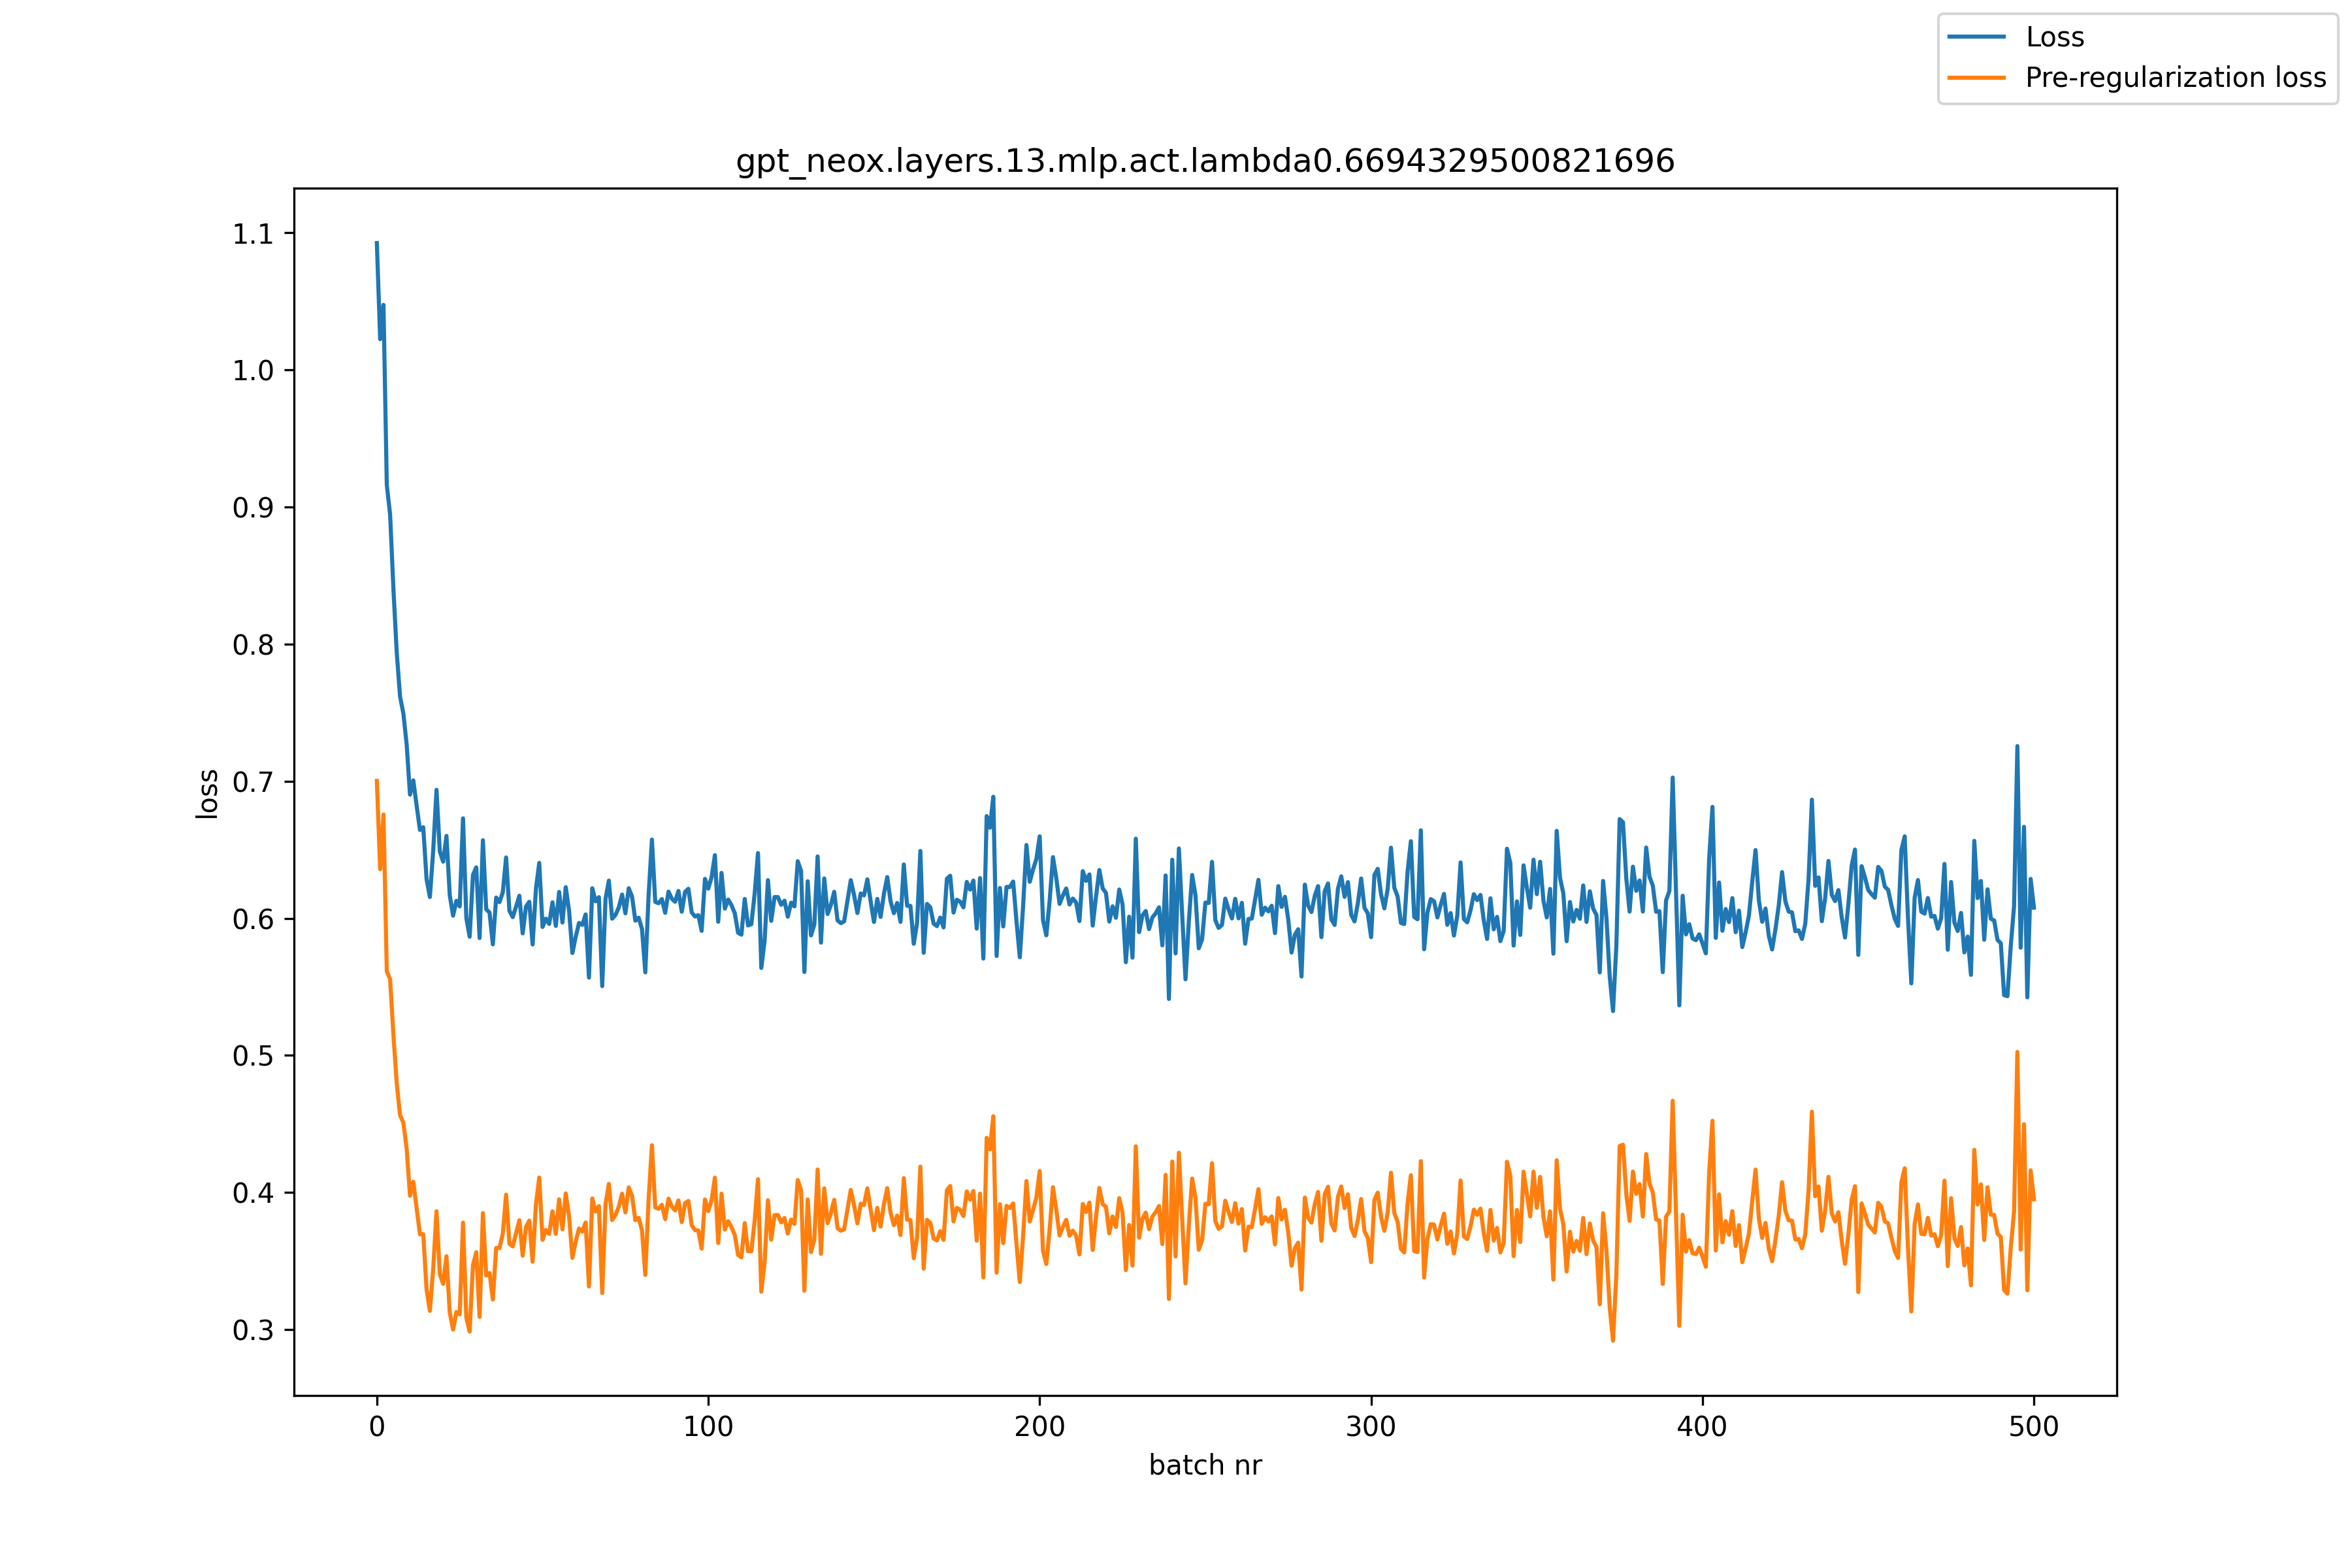

The table this chart was drawn from, first rows:
, loss, pre_reg_loss
0, 1.092, 0.7002
1, 1.022, 0.6358
2, 1.047, 0.6757
3, 0.9162, 0.5614
4, 0.8945, 0.5556
5, 0.84, 0.5149
6, 0.7938, 0.4797
7, 0.7617, 0.4565
8, 0.7494, 0.451
9, 0.7266, 0.4318
10, 0.6902, 0.3977
11, 0.7006, 0.4079
12, 0.6822, 0.3887
13, 0.6644, 0.3696
14, 0.6664, 0.3697
15, 0.6285, 0.3295
16, 0.6155, 0.3137
17, 0.6492, 0.3443
18, 0.6937, 0.3864
19, 0.6487, 0.3405
20, 0.6413, 0.3334
21, 0.6601, 0.3536
22, 0.6168, 0.3125
23, 0.6019, 0.3001
24, 0.6127, 0.3129
25, 0.6087, 0.3112
26, 0.6729, 0.3781
27, 0.6002, 0.3087
28, 0.5866, 0.2987
29, 0.6316, 0.3472
30, 0.6371, 0.3565
31, 0.5856, 0.3094
32, 0.6569, 0.3851
33, 0.6066, 0.3395
34, 0.6042, 0.3413
35, 0.581, 0.322
36, 0.6151, 0.3596
37, 0.6118, 0.3596
38, 0.619, 0.37
39, 0.6444, 0.3985
40, 0.6055, 0.3627
41, 0.6008, 0.3607
42, 0.6085, 0.3702
43, 0.6165, 0.3798
44, 0.589, 0.354
45, 0.6086, 0.3749
46, 0.612, 0.3796
47, 0.5809, 0.3496
48, 0.6215, 0.3912
49, 0.6404, 0.4109
50, 0.5937, 0.3656
51, 0.5998, 0.3728
52, 0.5959, 0.3699
53, 0.6117, 0.3863
54, 0.5945, 0.3699
55, 0.6192, 0.3951
56, 0.5969, 0.3732
57, 0.6227, 0.3994
58, 0.6055, 0.3828
59, 0.5747, 0.3524
... 441 more rows
